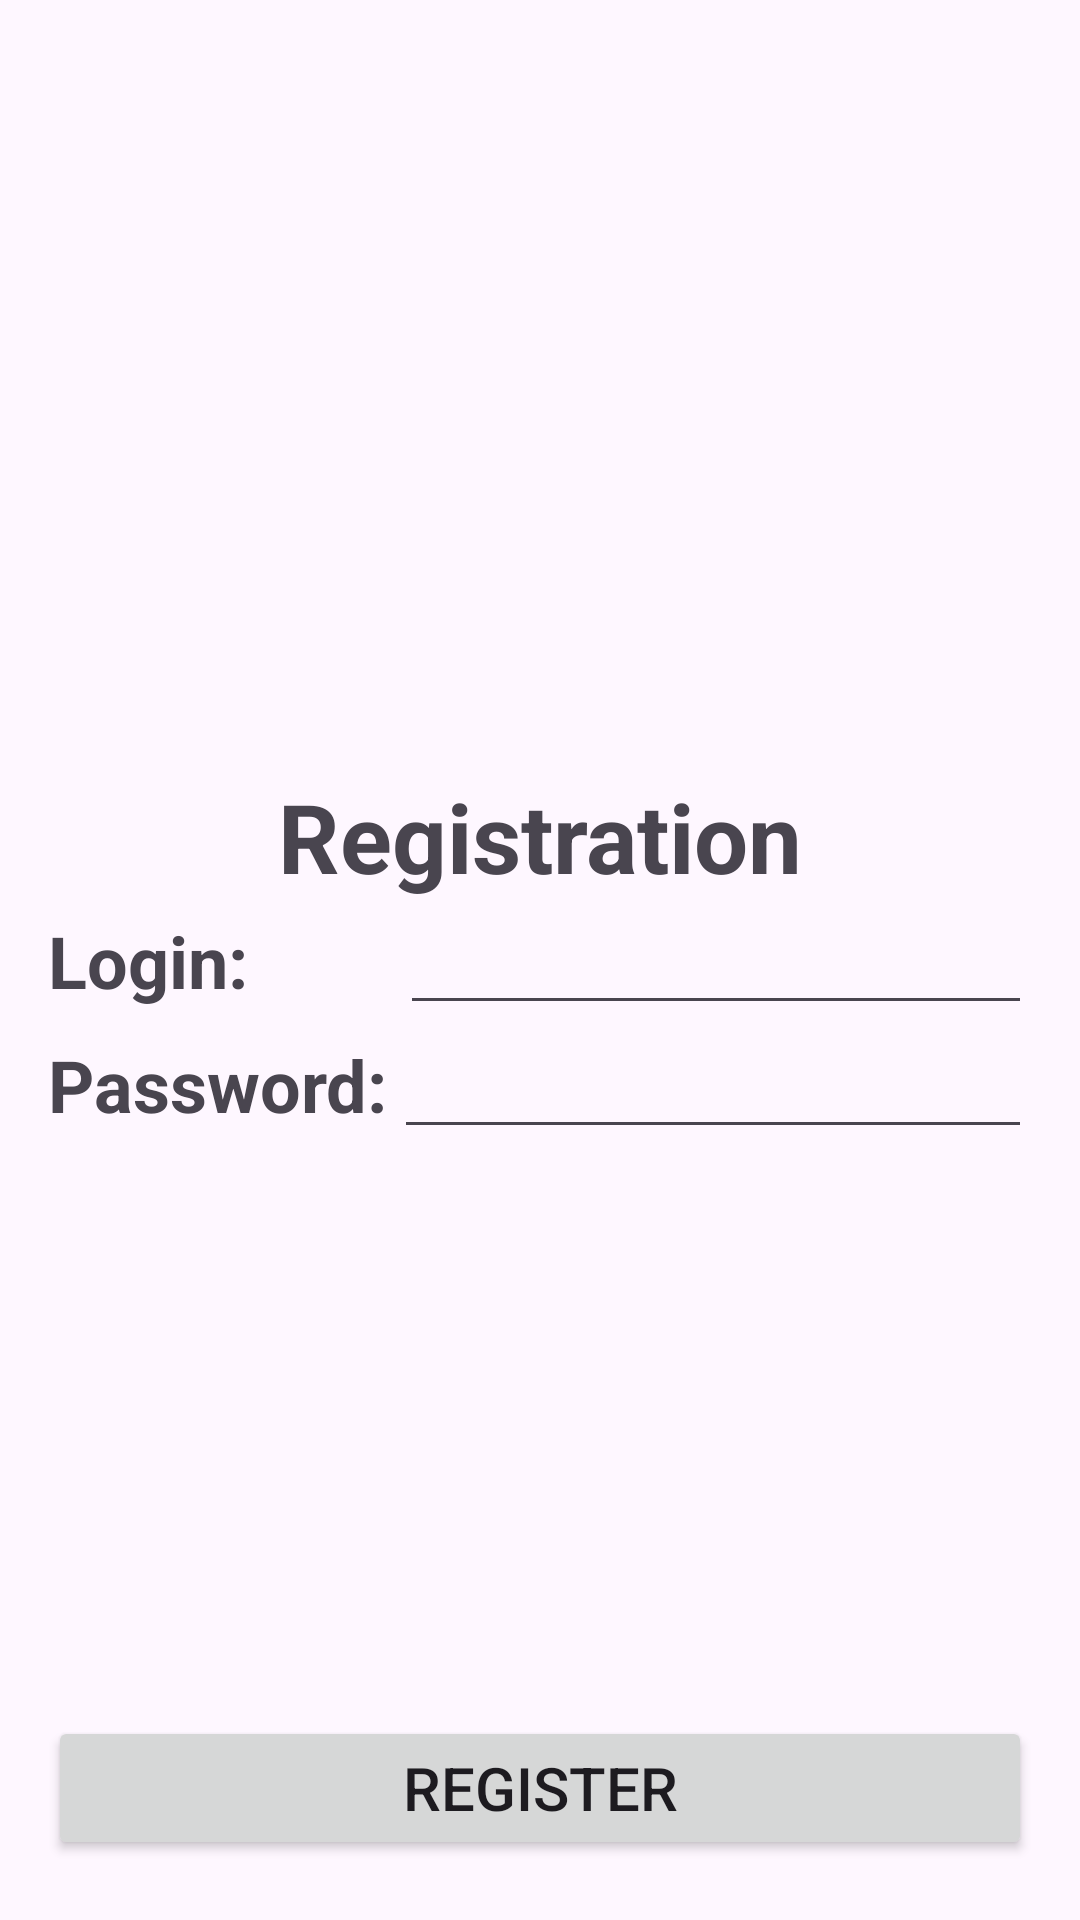

Write the Android layout XML for this screen, with the resource values it uses.
<!-- AndroidManifest.xml: application theme Theme.KotlinAuthorizationWithCamera -->
<!-- res/layout/activity_registration.xml -->
<?xml version="1.0" encoding="utf-8"?>
<androidx.constraintlayout.widget.ConstraintLayout xmlns:android="http://schemas.android.com/apk/res/android"
    xmlns:app="http://schemas.android.com/apk/res-auto"
    xmlns:tools="http://schemas.android.com/tools"
    android:layout_width="match_parent"
    android:layout_height="match_parent"
    tools:context=".RegistrationActivity">

    <LinearLayout
        android:id="@+id/linearLayout2"
        android:layout_width="match_parent"
        android:layout_height="wrap_content"
        android:layout_marginLeft="16dp"
        android:layout_marginRight="16dp"
        android:gravity="center"
        android:orientation="vertical"
        app:layout_constraintBottom_toBottomOf="parent"
        app:layout_constraintEnd_toEndOf="parent"
        app:layout_constraintStart_toStartOf="parent"
        app:layout_constraintTop_toTopOf="parent">

        <LinearLayout
            android:layout_width="match_parent"
            android:layout_height="match_parent"
            android:orientation="horizontal">

            <TextView
                android:id="@+id/registrationTextView"
                android:layout_width="wrap_content"
                android:layout_height="wrap_content"
                android:layout_weight="1"
                android:gravity="center"
                android:text="Registration"
                android:textSize="@dimen/text_size_large32"
                android:textStyle="bold" />
        </LinearLayout>

        <LinearLayout
            android:layout_width="match_parent"
            android:layout_height="match_parent"
            android:orientation="horizontal">

            <TextView
                android:id="@+id/passwordRegTextView"
                android:layout_width="wrap_content"
                android:layout_height="wrap_content"
                android:layout_weight="1"
                android:paddingRight="50dp"
                android:text="Login:"
                android:textSize="@dimen/text_size_large24"
                android:textStyle="bold" />

            <EditText
                android:id="@+id/editTextLoginReg"
                android:layout_width="wrap_content"
                android:layout_height="wrap_content"
                android:layout_weight="1"
                android:ems="10"
                android:inputType="textEmailAddress" />
        </LinearLayout>

        <LinearLayout
            android:layout_width="match_parent"
            android:layout_height="match_parent"
            android:layout_weight="1"
            android:orientation="horizontal">

            <TextView
                android:id="@+id/passwordRegTextView"
                android:layout_width="wrap_content"
                android:layout_height="wrap_content"
                android:layout_weight="1"
                android:text="Password:"
                android:textSize="@dimen/text_size_large24"
                android:textStyle="bold" />

            <EditText
                android:id="@+id/editTextPasswordReg"
                android:layout_width="wrap_content"
                android:layout_height="wrap_content"
                android:layout_weight="1"
                android:ems="10"
                android:inputType="textEmailAddress" />
        </LinearLayout>

    </LinearLayout>

    <Button
        android:id="@+id/regButton"
        android:layout_width="0dp"
        android:layout_height="wrap_content"
        android:layout_marginLeft="16dp"
        android:layout_marginRight="16dp"
        android:layout_marginBottom="20dp"
        android:text="Register"
        app:layout_constraintBottom_toBottomOf="parent"
        app:layout_constraintEnd_toEndOf="parent"
        app:layout_constraintStart_toStartOf="parent"
        android:textSize="@dimen/text_size_large20" />

</androidx.constraintlayout.widget.ConstraintLayout>
<!-- resources referenced by this layout -->
<resources>
  <dimen name="text_size_large20">20sp</dimen>
  <dimen name="text_size_large24">24sp</dimen>
  <dimen name="text_size_large32">32sp</dimen>
  <style name="Theme.KotlinAuthorizationWithCamera" parent="Base.Theme.KotlinAuthorizationWithCamera" />
  <style name="Base.Theme.KotlinAuthorizationWithCamera" parent="Theme.Material3.DayNight.NoActionBar">
          
          
      </style>
</resources>
